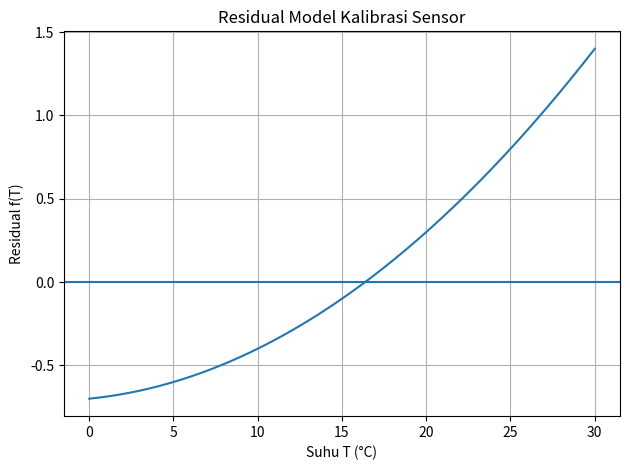

This chart was generated by the following Python code: (Note: this script raises an exception after producing the figure.)
"""Bab 1 - Eksplorasi awal model kalibrasi sensor suhu."""

from pathlib import Path

import matplotlib.pyplot as plt
import numpy as np

V_UKUR = 1.2


def tegangan(T):
    return 0.002 * T**2 + 0.01 * T + 0.5


def residual(T):
    return tegangan(T) - V_UKUR


def main():
    T = np.linspace(0.0, 30.0, 301)
    r = residual(T)

    if not np.all(np.isfinite(r)):
        raise ValueError("Ditemukan nilai residual tidak valid.")

    indeks = np.argmin(np.abs(r))
    T_terdekat = T[indeks]

    print("Suhu kandidat =", T_terdekat)
    print("Residual =", residual(T_terdekat))

    plt.plot(T, r)
    plt.axhline(0.0)
    plt.xlabel("Suhu T (°C)")
    plt.ylabel("Residual f(T)")
    plt.title("Residual Model Kalibrasi Sensor")
    plt.grid(True)
    plt.tight_layout()

    output = Path(__file__).with_name("bab01_residual_sensor.png")
    plt.savefig(output, dpi=160)
    print("Grafik disimpan di:", output)
    plt.show()


if __name__ == "__main__":
    main()
